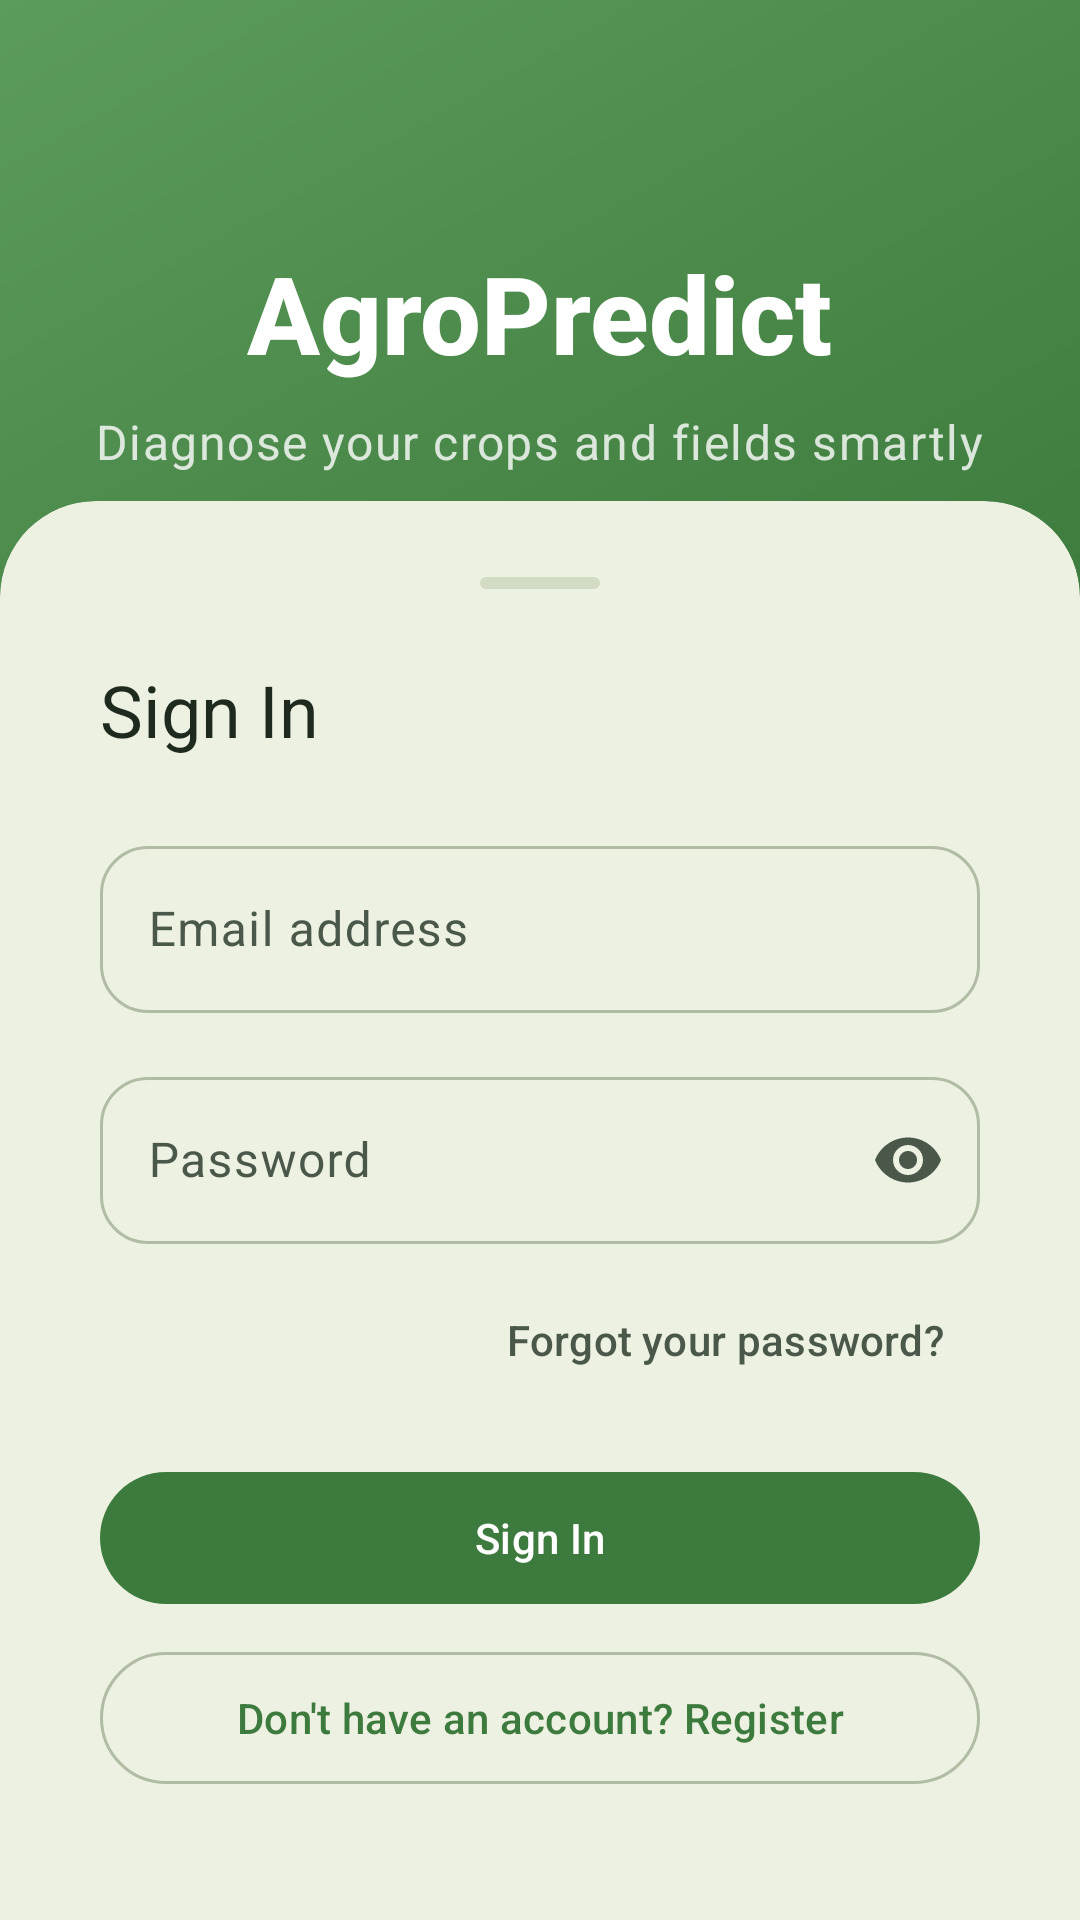

This screen was rendered from an Android layout file. Write that file and the resources it references.
<!-- AndroidManifest.xml: application theme Theme.AgroPredict -->
<!-- res/layout/activity_login.xml -->
<?xml version="1.0" encoding="utf-8"?>
<FrameLayout xmlns:android="http://schemas.android.com/apk/res/android"
    xmlns:app="http://schemas.android.com/apk/res-auto"
    android:layout_width="match_parent"
    android:layout_height="match_parent">

    <LinearLayout
        android:layout_width="match_parent"
        android:layout_height="match_parent"
        android:background="@drawable/gradient_login_background"
        android:gravity="center_horizontal"
        android:orientation="vertical"
        android:paddingTop="80dp">

        <TextView
            android:id="@+id/tvTitle"
            android:layout_width="wrap_content"
            android:layout_height="wrap_content"
            android:text="@string/app_name"
            android:textColor="@color/white"
            android:textSize="36sp"
            android:textStyle="bold"
            android:fontFamily="sans-serif-medium" />

        <TextView
            android:layout_width="wrap_content"
            android:layout_height="wrap_content"
            android:layout_marginTop="@dimen/spacing_8"
            android:text="@string/app_tagline"
            android:textColor="@color/white_alpha_80"
            android:textAppearance="?attr/textAppearanceBodyLarge" />

    </LinearLayout>

    <com.google.android.material.card.MaterialCardView
        android:layout_width="match_parent"
        android:layout_height="wrap_content"
        android:layout_gravity="bottom"
        app:cardElevation="0dp"
        app:strokeWidth="0dp"
        app:shapeAppearanceOverlay="@style/AgroPredict.Shape.TopRounded"
        app:cardBackgroundColor="@color/surface">

        <LinearLayout
            android:layout_width="match_parent"
            android:layout_height="wrap_content"
            android:orientation="vertical"
            android:paddingStart="@dimen/spacing_24"
            android:paddingTop="@dimen/spacing_16"
            android:paddingEnd="@dimen/spacing_24"
            android:paddingBottom="@dimen/spacing_32">

            <View
                android:layout_width="40dp"
                android:layout_height="4dp"
                android:layout_gravity="center_horizontal"
                android:layout_marginBottom="@dimen/spacing_24"
                android:background="@drawable/shape_pill" />

            <TextView
                android:layout_width="wrap_content"
                android:layout_height="wrap_content"
                android:layout_marginBottom="@dimen/spacing_24"
                android:text="@string/login_title"
                android:textAppearance="?attr/textAppearanceHeadlineSmall"
                android:textColor="?attr/colorOnSurface" />

            <com.google.android.material.textfield.TextInputLayout
                android:id="@+id/tilEmail"
                style="@style/AgroPredict.TextInput"
                android:layout_width="match_parent"
                android:layout_height="wrap_content"
                android:layout_marginBottom="@dimen/spacing_16"
                android:hint="@string/email_hint">

                <com.google.android.material.textfield.TextInputEditText
                    android:id="@+id/etEmail"
                    android:layout_width="match_parent"
                    android:layout_height="wrap_content"
                    android:inputType="textEmailAddress" />

            </com.google.android.material.textfield.TextInputLayout>

            <com.google.android.material.textfield.TextInputLayout
                android:id="@+id/tilPassword"
                style="@style/AgroPredict.TextInput"
                android:layout_width="match_parent"
                android:layout_height="wrap_content"
                android:layout_marginBottom="@dimen/spacing_8"
                android:hint="@string/password_hint"
                app:endIconMode="password_toggle">

                <com.google.android.material.textfield.TextInputEditText
                    android:id="@+id/etPassword"
                    android:layout_width="match_parent"
                    android:layout_height="wrap_content"
                    android:inputType="textPassword" />

            </com.google.android.material.textfield.TextInputLayout>

            <com.google.android.material.button.MaterialButton
                android:id="@+id/tvGoToRecovery"
                style="@style/AgroPredict.Button.Text"
                android:layout_width="wrap_content"
                android:layout_height="wrap_content"
                android:layout_gravity="end"
                android:layout_marginBottom="@dimen/spacing_16"
                android:text="@string/forgot_password"
                android:textColor="?attr/colorOnSurfaceVariant" />

            <com.google.android.material.button.MaterialButton
                android:id="@+id/btnLogin"
                style="@style/AgroPredict.Button"
                android:layout_width="match_parent"
                android:layout_height="wrap_content"
                android:text="@string/login_button" />

            <com.google.android.material.button.MaterialButton
                android:id="@+id/tvGoToRegister"
                style="@style/AgroPredict.Button.Secondary"
                android:layout_width="match_parent"
                android:layout_height="wrap_content"
                android:layout_marginTop="@dimen/spacing_8"
                android:text="@string/no_account" />

        </LinearLayout>

    </com.google.android.material.card.MaterialCardView>

</FrameLayout>
<!-- resources referenced by this layout -->
<resources>
  <color name="surface">#EDF1E1</color>
  <color name="white">#FFFFFF</color>
  <color name="white_alpha_80">#CCFFFFFF</color>
  <dimen name="spacing_16">16dp</dimen>
  <dimen name="spacing_24">24dp</dimen>
  <dimen name="spacing_32">32dp</dimen>
  <dimen name="spacing_8">8dp</dimen>
  <string name="app_name">AgroPredict</string>
  <string name="app_tagline">Diagnose your crops and fields smartly</string>
  <string name="email_hint">Email address</string>
  <string name="forgot_password">Forgot your password?</string>
  <string name="login_button">Sign In</string>
  <string name="login_title">Sign In</string>
  <string name="no_account">Don\'t have an account? Register</string>
  <string name="password_hint">Password</string>
  <style name="AgroPredict.Button" parent="Widget.Material3.Button">
          <item name="android:textAllCaps">false</item>
          <item name="android:minHeight">@dimen/button_min_height</item>
          <item name="shapeAppearance">@style/AgroPredict.Shape.Pill</item>
      </style>
  <style name="AgroPredict.Button.Secondary" parent="Widget.Material3.Button.OutlinedButton">
          <item name="android:textAllCaps">false</item>
          <item name="android:minHeight">@dimen/button_min_height</item>
          <item name="shapeAppearance">@style/AgroPredict.Shape.Pill</item>
      </style>
  <style name="AgroPredict.Button.Text" parent="Widget.Material3.Button.TextButton">
          <item name="android:textAllCaps">false</item>
      </style>
  <style name="AgroPredict.Shape.TopRounded" parent="">
          <item name="cornerSizeTopLeft">@dimen/radius_extra_large</item>
          <item name="cornerSizeTopRight">@dimen/radius_extra_large</item>
          <item name="cornerSizeBottomLeft">0dp</item>
          <item name="cornerSizeBottomRight">0dp</item>
      </style>
  <style name="AgroPredict.TextInput" parent="Widget.Material3.TextInputLayout.OutlinedBox">
          <item name="shapeAppearance">@style/AgroPredict.Shape.Small</item>
      </style>
  <color name="gradient_login_start">#2E5E2E</color>
  <color name="gradient_login_center">#3D7A3D</color>
  <color name="gradient_login_end">#5B9B5B</color>
  <color name="outline_variant">#D2DCC4</color>
  <dimen name="button_min_height">52dp</dimen>
  <style name="AgroPredict.Shape.Pill" parent="">
          <item name="cornerSize">@dimen/radius_pill</item>
      </style>
  <dimen name="radius_extra_large">32dp</dimen>
  <style name="AgroPredict.Shape.Small" parent="ShapeAppearance.Material3.SmallComponent">
          <item name="cornerSize">@dimen/radius_small</item>
      </style>
  <color name="green_primary">#3D7A3D</color>
  <color name="green_on_primary">#FFFFFF</color>
  <color name="green_primary_container">#D8EAD8</color>
  <color name="green_on_primary_container">#16361A</color>
  <color name="soil_brown">#3D7A3D</color>
  <color name="soil_brown_container">#FFFFFF</color>
  <color name="green_surface_variant">#DCE5CC</color>
  <color name="green_on_surface">#1F2A1F</color>
  <color name="green_on_surface_variant">#4A584A</color>
  <color name="error_red">#C45B4A</color>
  <color name="error_container">#FCE4DE</color>
  <color name="outline">#B0BCA4</color>
  <color name="green_primary_dark">#2E5E2E</color>
  <style name="AgroPredict.Shape.Medium" parent="ShapeAppearance.Material3.MediumComponent">
          <item name="cornerSize">@dimen/radius_medium</item>
      </style>
  <style name="AgroPredict.Shape.Large" parent="ShapeAppearance.Material3.LargeComponent">
          <item name="cornerSize">@dimen/radius_large</item>
      </style>
  <dimen name="radius_pill">50dp</dimen>
  <dimen name="radius_small">16dp</dimen>
  <dimen name="radius_medium">20dp</dimen>
  <dimen name="radius_large">24dp</dimen>
</resources>
